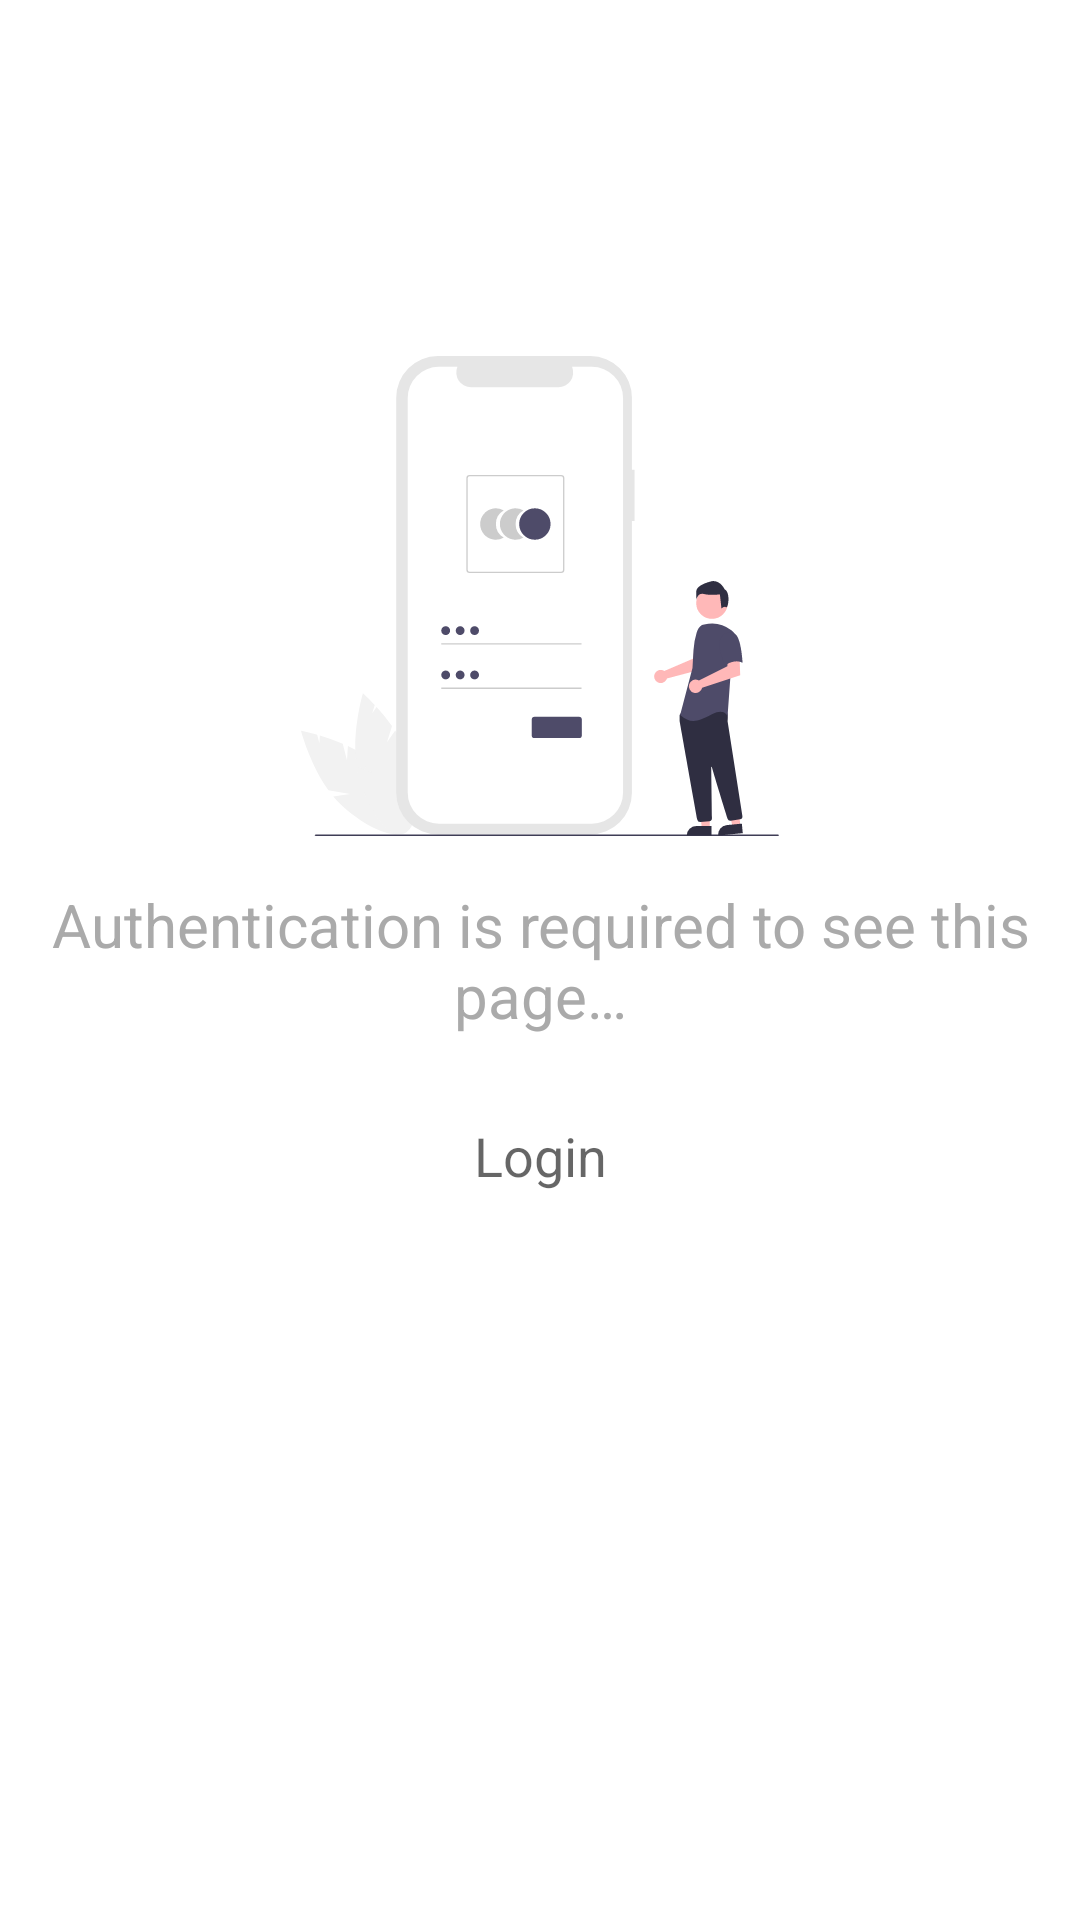

Here is an Android app screen rendered from its layout file. Give the layout XML and the strings, colors and styles it references.
<!-- AndroidManifest.xml: fallback theme Theme.MaterialComponents.DayNight.NoActionBar -->
<!-- res/layout/sub_login_required.xml -->
<?xml version="1.0" encoding="utf-8"?>
<androidx.constraintlayout.widget.ConstraintLayout xmlns:android="http://schemas.android.com/apk/res/android"
    xmlns:app="http://schemas.android.com/apk/res-auto"
    xmlns:tools="http://schemas.android.com/tools"
    android:layout_width="match_parent"
    android:layout_height="match_parent"
    android:layout_margin="16dp"
    tools:ignore="HardcodedText">

    <ImageView
        android:id="@+id/imageView"
        android:layout_width="160dp"
        android:layout_height="160dp"
        android:layout_marginBottom="16dp"
        android:contentDescription="@string/des_icon"
        android:src="@drawable/ill_undraw_access_account_re_8spm"
        app:layout_constraintBottom_toTopOf="@+id/textView2"
        app:layout_constraintEnd_toEndOf="parent"
        app:layout_constraintStart_toStartOf="parent" />

    <TextView
        android:id="@+id/textView2"
        android:layout_width="wrap_content"
        android:layout_height="wrap_content"
        android:gravity="center"
        android:text="@string/msg_info_auth_reqd"
        android:textColor="@android:color/darker_gray"
        android:textSize="20sp"
        app:layout_constraintBottom_toBottomOf="parent"
        app:layout_constraintEnd_toEndOf="parent"
        app:layout_constraintStart_toStartOf="parent"
        app:layout_constraintTop_toTopOf="parent" />

    <androidx.appcompat.widget.AppCompatButton
        android:id="@+id/login_btn"
        android:layout_width="wrap_content"
        android:layout_height="wrap_content"
        android:layout_marginTop="16dp"
        android:background="@drawable/style_btn_rounded"
        android:backgroundTint="#f2f2f2"
        android:gravity="center"
        android:text="Login"
        android:textAppearance="@style/Base.TextAppearance.AppCompat.Medium"
        app:layout_constraintEnd_toEndOf="@+id/textView2"
        app:layout_constraintStart_toStartOf="@+id/textView2"
        app:layout_constraintTop_toBottomOf="@+id/textView2" />
</androidx.constraintlayout.widget.ConstraintLayout>
<!-- resources referenced by this layout -->
<resources>
  <!-- drawable ill_undraw_access_account_re_8spm: vector/xml drawable (drawable, 7159 chars, omitted) -->
  <string name="des_icon">Icon</string>
  <string name="msg_info_auth_reqd">Authentication is required to see this page…</string>
</resources>
